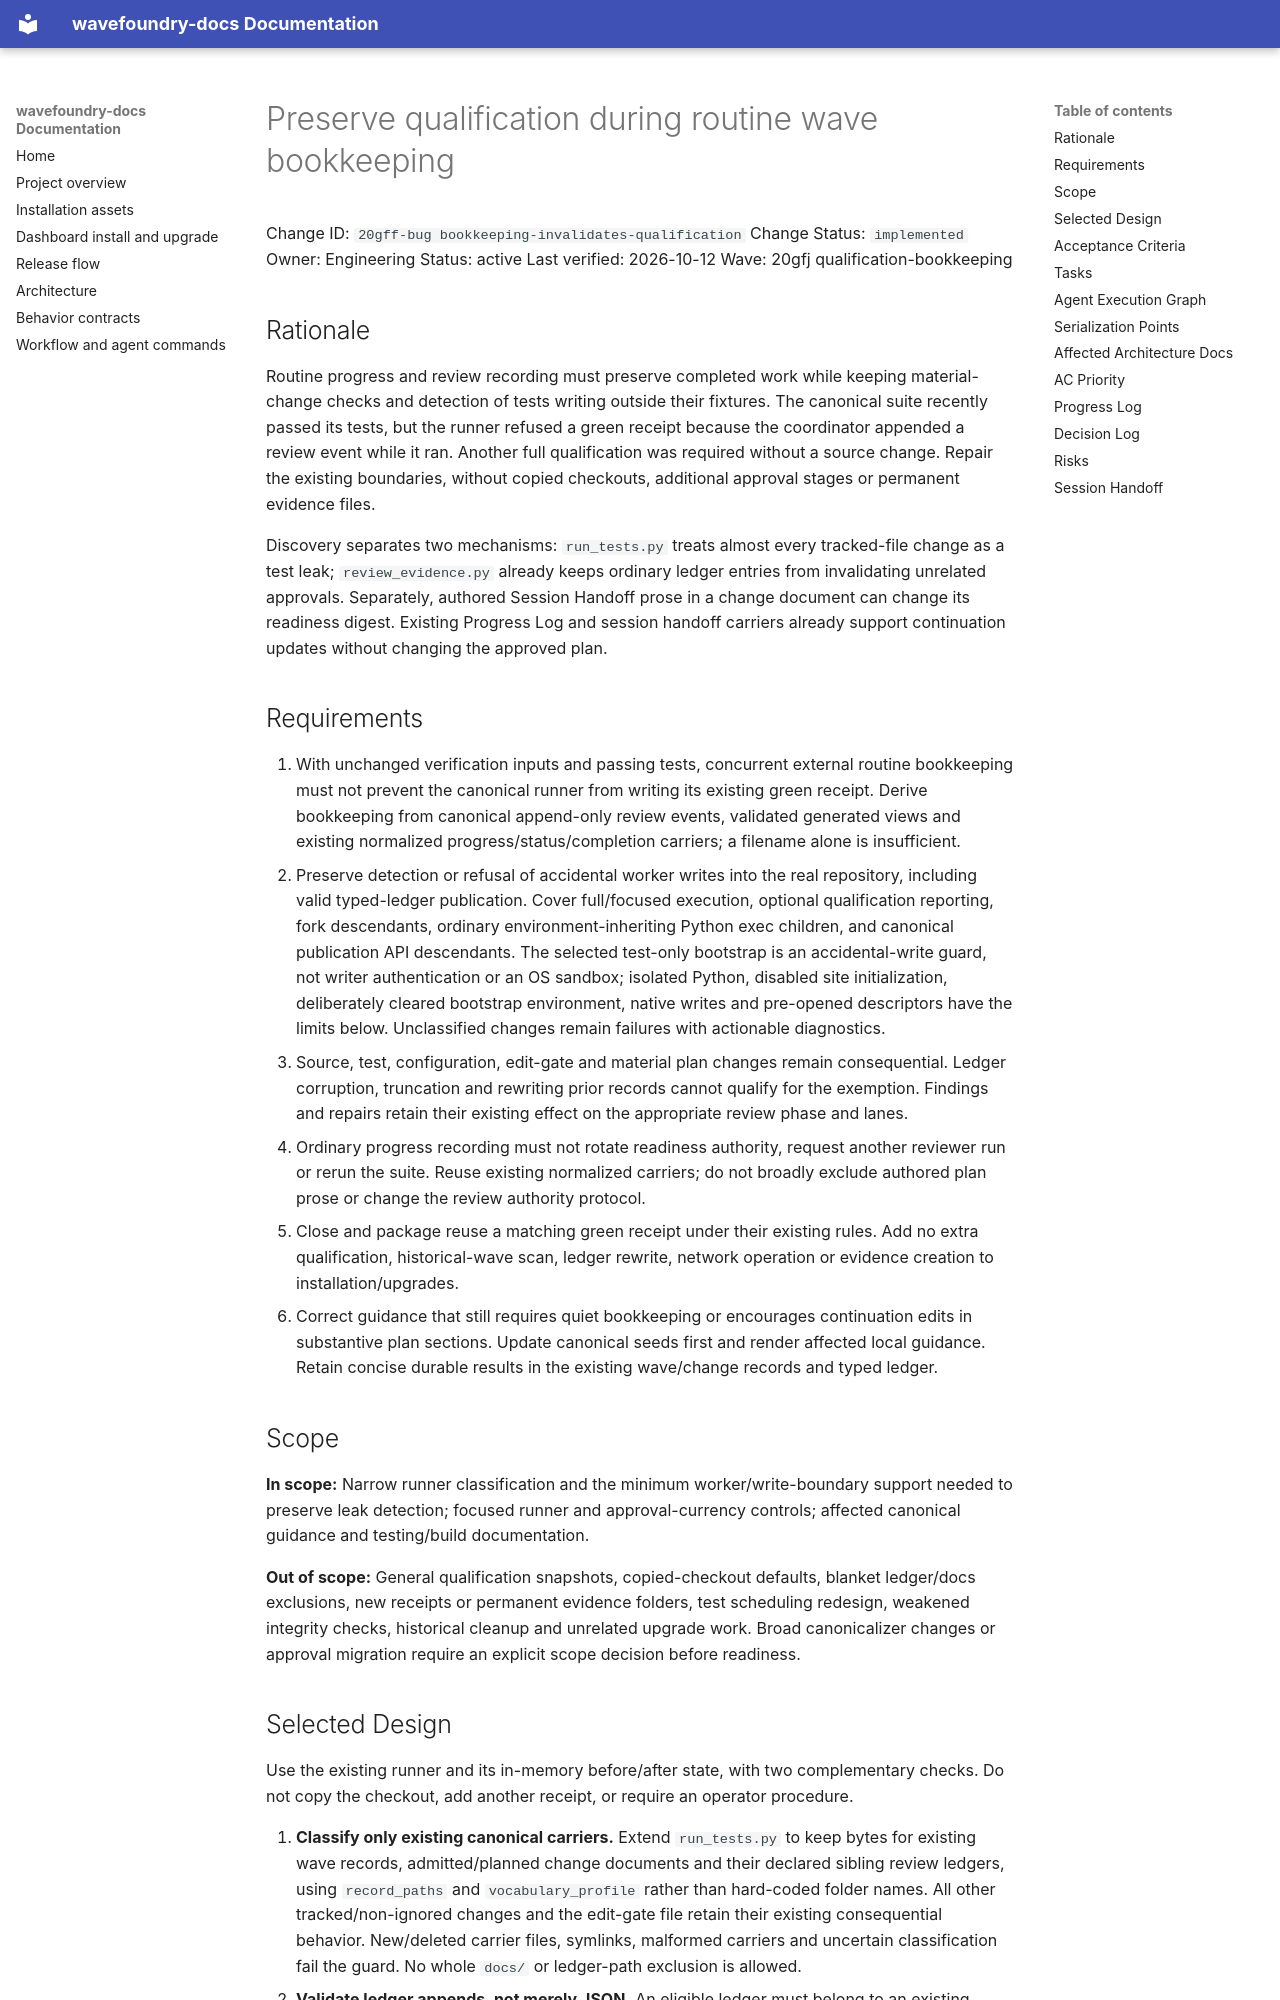

repository: coryhacking/wavefoundry · page: waves/20gfj qualification-bookkeeping/20gff-bug bookkeeping-invalidates-qualification/index.html · generator: mkdocs

# Preserve qualification during routine wave bookkeeping

Change ID: `20gff-bug bookkeeping-invalidates-qualification`
Change Status: `implemented`
Owner: Engineering
Status: active
Last verified: 2026-10-12
Wave: 20gfj qualification-bookkeeping

## Rationale

Routine progress and review recording must preserve completed work while keeping material-change checks and detection of tests writing outside their fixtures. The canonical suite recently passed its tests, but the runner refused a green receipt because the coordinator appended a review event while it ran. Another full qualification was required without a source change. Repair the existing boundaries, without copied checkouts, additional approval stages or permanent evidence files.

Discovery separates two mechanisms: `run_tests.py` treats almost every tracked-file change as a test leak; `review_evidence.py` already keeps ordinary ledger entries from invalidating unrelated approvals. Separately, authored Session Handoff prose in a change document can change its readiness digest. Existing Progress Log and session handoff carriers already support continuation updates without changing the approved plan.

## Requirements

1. With unchanged verification inputs and passing tests, concurrent external routine bookkeeping must not prevent the canonical runner from writing its existing green receipt. Derive bookkeeping from canonical append-only review events, validated generated views and existing normalized progress/status/completion carriers; a filename alone is insufficient.
2. Preserve detection or refusal of accidental worker writes into the real repository, including valid typed-ledger publication. Cover full/focused execution, optional qualification reporting, fork descendants, ordinary environment-inheriting Python exec children, and canonical publication API descendants. The selected test-only bootstrap is an accidental-write guard, not writer authentication or an OS sandbox; isolated Python, disabled site initialization, deliberately cleared bootstrap environment, native writes and pre-opened descriptors have the limits below. Unclassified changes remain failures with actionable diagnostics.
3. Source, test, configuration, edit-gate and material plan changes remain consequential. Ledger corruption, truncation and rewriting prior records cannot qualify for the exemption. Findings and repairs retain their existing effect on the appropriate review phase and lanes.
4. Ordinary progress recording must not rotate readiness authority, request another reviewer run or rerun the suite. Reuse existing normalized carriers; do not broadly exclude authored plan prose or change the review authority protocol.
5. Close and package reuse a matching green receipt under their existing rules. Add no extra qualification, historical-wave scan, ledger rewrite, network operation or evidence creation to installation/upgrades.
6. Correct guidance that still requires quiet bookkeeping or encourages continuation edits in substantive plan sections. Update canonical seeds first and render affected local guidance. Retain concise durable results in the existing wave/change records and typed ledger.

## Scope

**In scope:** Narrow runner classification and the minimum worker/write-boundary support needed to preserve leak detection; focused runner and approval-currency controls; affected canonical guidance and testing/build documentation.

**Out of scope:** General qualification snapshots, copied-checkout defaults, blanket ledger/docs exclusions, new receipts or permanent evidence folders, test scheduling redesign, weakened integrity checks, historical cleanup and unrelated upgrade work. Broad canonicalizer changes or approval migration require an explicit scope decision before readiness.
